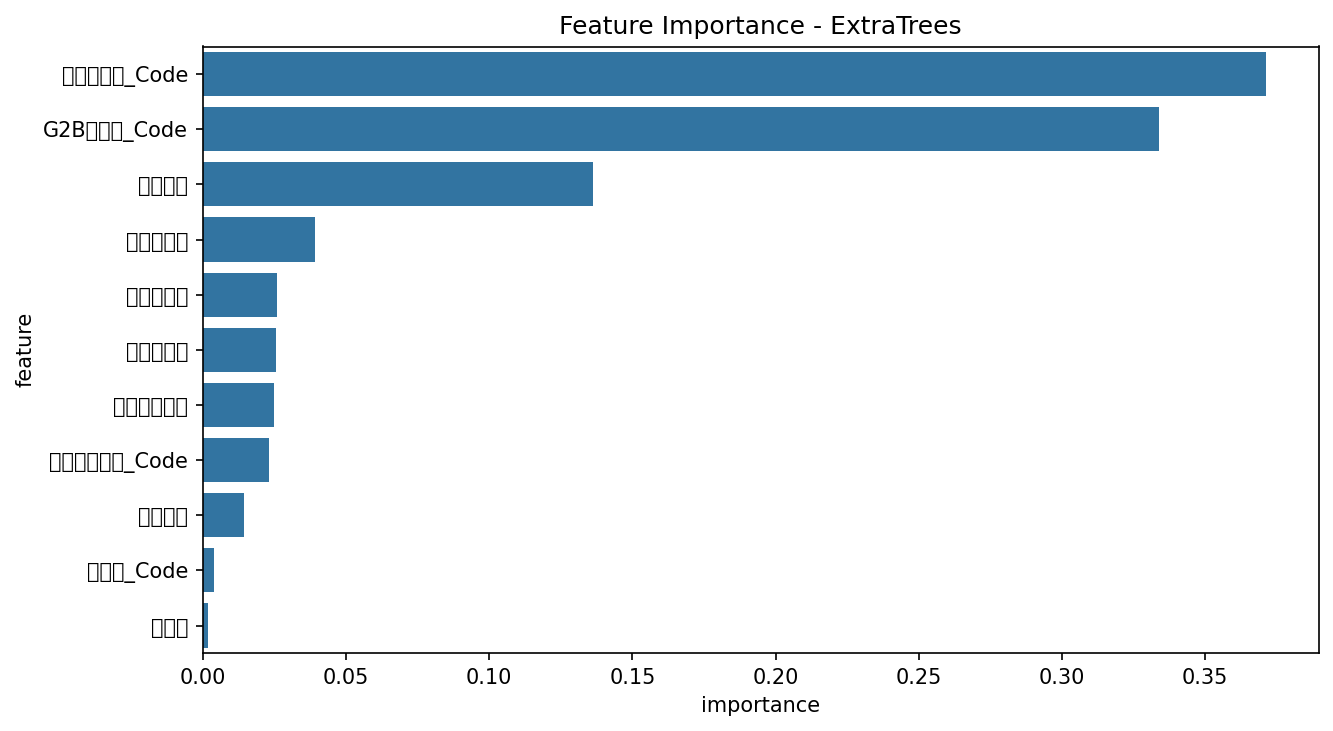

The file beside this chart, header and first rows:
feature, importance
물품분류명_Code, 0.3711
G2B목록명_Code, 0.3338
내용연수, 0.1363
부서가혹도, 0.03902
가격민감도, 0.02593
장비중요도, 0.02561
리드타임등급, 0.0249
운용부서코드_Code, 0.02313
취득금액, 0.0144
캠퍼스_Code, 0.003879
취득월, 0.001921
